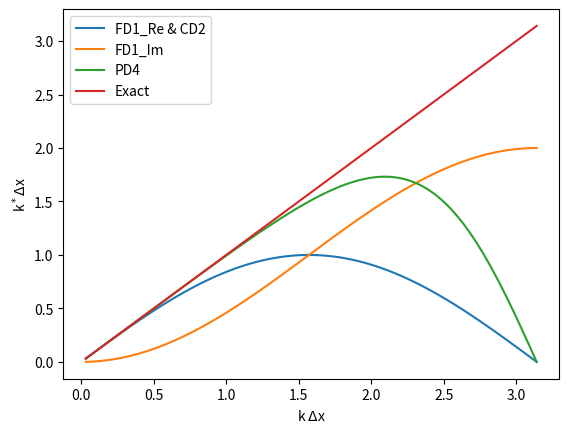
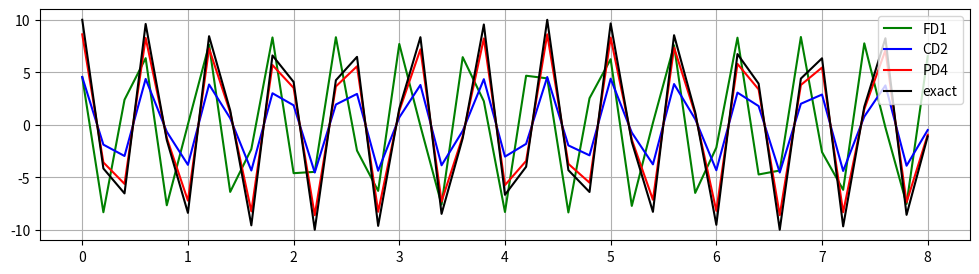

Write Python code to recreate these figures, in order.
import numpy as np
import matplotlib.pyplot as plt
import sys


#(a) Obtain the modified wavenumber for the 1st-order forward difference, 2nd-order central difference and fourth-order Pad'e scheme, respectively.
# Plot their real and imaginary parts separately and discuss your results.

k = 10.

def FD1(k,dx):
	return np.sin(k*dx)/dx, (1-np.cos(k*dx))/dx

def PD4(k,dx):
	return 3*np.sin(k*dx)/(2+np.cos(k*dx))/dx

l = 100
xx = np.array([np.pi*i/(k*l) for i in range(1,l+1)])

yy1, yy2, yy3, yy4 = FD1(k,xx)[0]*xx, FD1(k,xx)[1]*xx, PD4(k,xx)*xx, k*xx

plt.plot(yy4,yy1,label="FD1_Re & CD2")
plt.plot(yy4,yy2,label="FD1_Im")
plt.plot(yy4,yy3,label="PD4")
plt.plot(yy4,yy4,label="Exact")
plt.xlabel("k $\Delta$x")
plt.ylabel("k$^*\Delta$x")
plt.legend()
plt.savefig("./HW2-1a.png")
#plt.show()


#(b) use a uniform grid with N+1 points, where N=40, to numerically compute the first derivative of f.
# Plot the exact and numerical solutions using each scheme and discuss your results.

N = 40
tlen = 8
dx = tlen/N

XX = np.array([i*tlen/N for i in range(N+1)])

YY1 = FD1(k,dx)[0]*np.cos(10*XX)-FD1(k,dx)[1]*np.sin(10*XX)
YY2 = FD1(k,dx)[0]*np.cos(10*XX)
YY3 = PD4(k,dx)*np.cos(10*XX)
YY4 = 10.*np.cos(10*XX)

plt.figure(figsize=(12,3))
plt.plot(XX,YY1,'g',label="FD1")
plt.plot(XX,YY2,'b',label="CD2")
plt.plot(XX,YY3,'r',label="PD4")
plt.plot(XX,YY4,'k',label="exact")
plt.grid(which='major',axis='both')
plt.legend()
plt.savefig("./HW2-1b.png")
#plt.show()


#(c) Investigate the accuracy of each scheme at x=4 with varying the grid spacing h(=delta x) = 0.2, 0.1, 0.05, 0.025.

h = np.array([0.2,0.1,0.05,0.025])
tlen = 8

n = tlen/h
#print(n)

x = 4.

exac = 10.*np.cos(10*x)
ac1 = FD1(k,h)[0]*np.cos(10*x)-FD1(k,h)[1]*np.sin(10*x) - exac
ac2 = FD1(k,h)[0]*np.cos(10*x) - exac
ac3 = PD4(k,h)*np.cos(10*x) - exac

print("accuracy at x = 4 with h = 0.2, 0.1, 0.05, 0.025")
print("FD1:",ac1)
print("CD2:",ac2)
print("PD4:",ac3)








